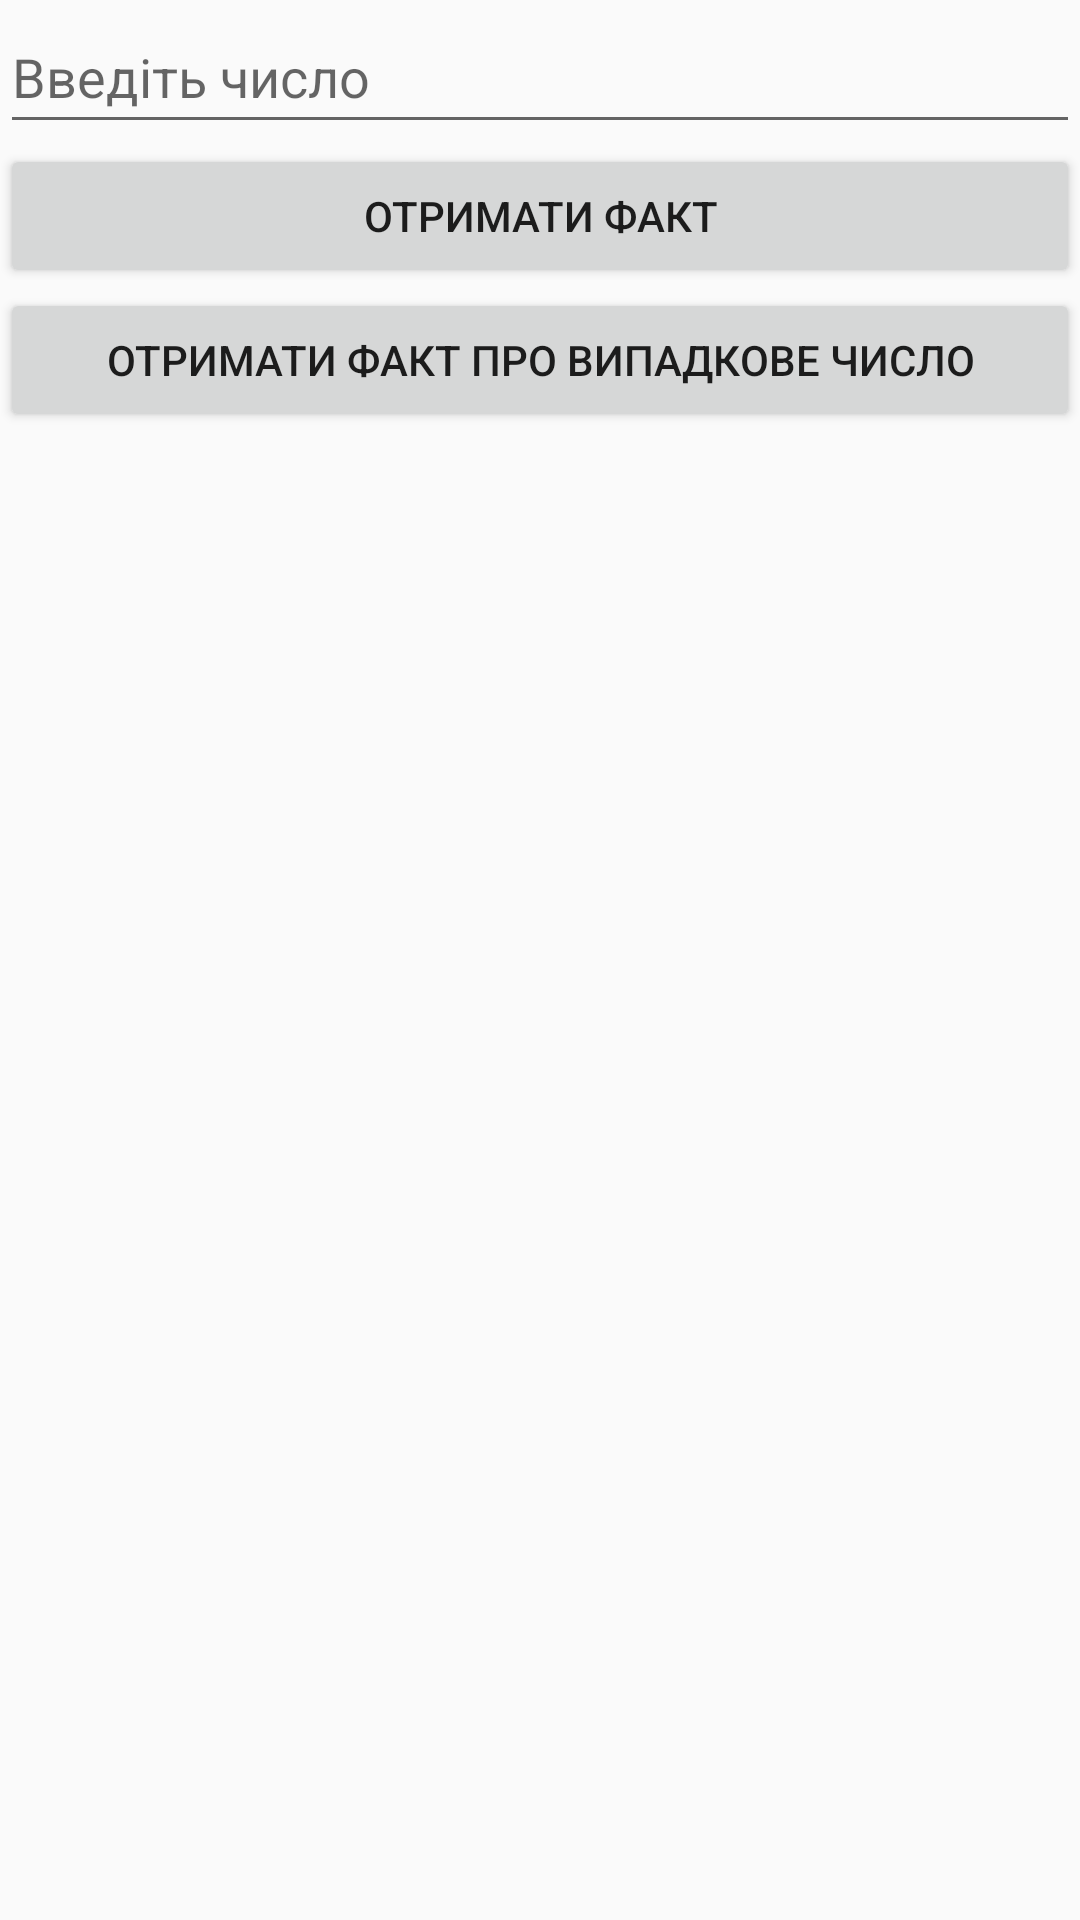

This screen was rendered from an Android layout file. Write that file and the resources it references.
<!-- AndroidManifest.xml: application theme Theme.Mornhouse -->
<!-- res/layout/activity_main.xml -->
<?xml version="1.0" encoding="utf-8"?>
<FrameLayout
    xmlns:android="http://schemas.android.com/apk/res/android"
    xmlns:app="http://schemas.android.com/apk/res-auto"
    xmlns:tools="http://schemas.android.com/tools"
    android:id="@+id/activity_main"
    android:layout_width="match_parent"
    android:layout_height="match_parent"
    tools:context=".MainActivity">

    <LinearLayout xmlns:android="http://schemas.android.com/apk/res/android"
        xmlns:ads="http://schemas.android.com/apk/res-auto"
        android:layout_width="match_parent"
        android:layout_height="match_parent"
        android:orientation="vertical">

        <LinearLayout
            android:layout_width="match_parent"
            android:layout_height="wrap_content"
            android:orientation="vertical">


            <EditText
                android:id="@+id/editTextNumber"
                android:layout_width="match_parent"
                android:layout_height="wrap_content"
                android:ems="10"
                android:hint="Введіть число"
                android:inputType="number"
                android:minHeight="48dp" />

            <Button
                android:id="@+id/buttonFact"
                android:layout_width="match_parent"
                android:layout_height="wrap_content"
                android:text="Отримати факт" />

            <Button
                android:id="@+id/buttonRand"
                android:layout_width="match_parent"
                android:layout_height="wrap_content"
                android:text="Отримати факт про випадкове число" />

        </LinearLayout>

        <LinearLayout
            android:layout_width="match_parent"
            android:layout_height="match_parent"
            android:orientation="vertical">

            <androidx.recyclerview.widget.RecyclerView
                android:id="@+id/list"
                android:layout_width="match_parent"
                android:layout_height="match_parent"

                app:layoutManager="androidx.recyclerview.widget.LinearLayoutManager"

                app:layout_constraintLeft_toLeftOf="parent"
                app:layout_constraintRight_toRightOf="parent"
                app:layout_constraintTop_toTopOf="parent"
                app:layout_constraintBottom_toBottomOf="parent"/>

        </LinearLayout>


</LinearLayout>

</FrameLayout>
<!-- resources referenced by this layout -->
<resources>
  <style name="Theme.Mornhouse" parent="Theme.AppCompat.Light.DarkActionBar">
          
          <item name="colorPrimary">@color/purple_500</item>
          <item name="colorPrimaryDark">@color/purple_700</item>
          <item name="colorAccent">@color/teal_200</item>
          
      </style>
  <!-- not gathered from this repository: default colours our renderer supplied (Android Studio template values) -->
  <color name="purple_500">#FF6200EE</color>
  <color name="purple_700">#FF3700B3</color>
  <color name="teal_200">#FF03DAC5</color>
</resources>
